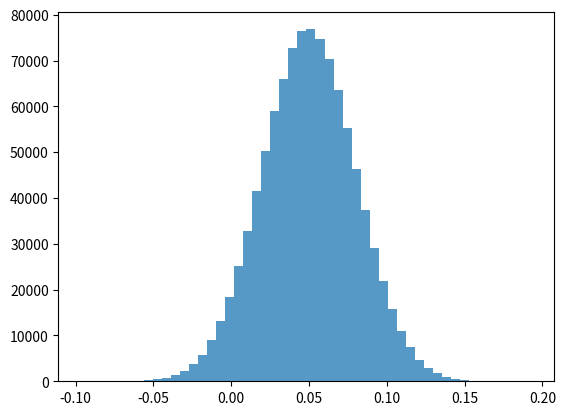

Here is the Python script that generated this plot:
# -*- coding: utf-8 -*-
"""HW3_VAR.ipynb

Automatically generated by Colab.

Original file is located at
    https://colab.research.google.com/drive/1HzUImM0S91JlX8SYAOrrq5QlCy80ntPe
"""

import numpy as np
import matplotlib.pyplot as plt
from scipy.stats import norm

def VaR(r, confidence, principal = 1):
    # This function returns the left tail value and displays a histogram
    # r = a vector of stock returns
    # principal = investment initial value
  var_percentile=np.percentile(r,(1-confidence)*100)
  out=principal*abs(var_percentile)
  plt.hist(r, bins=50, alpha=0.75)
  plt.show()
    # out = principal * positively stated value of r at the 1-alpha percentile
  return out

r = np.random.normal(0.05, 0.03, 1000000)
probability2SD = norm.cdf(2)

my_confidence = probability2SD
my_percent_var = VaR(r, my_confidence)
print(np.round(my_percent_var, 2) == 0.01)

returns = np.random.normal(0, 1, 10000)
print(np.percentile(returns, 97.72))

